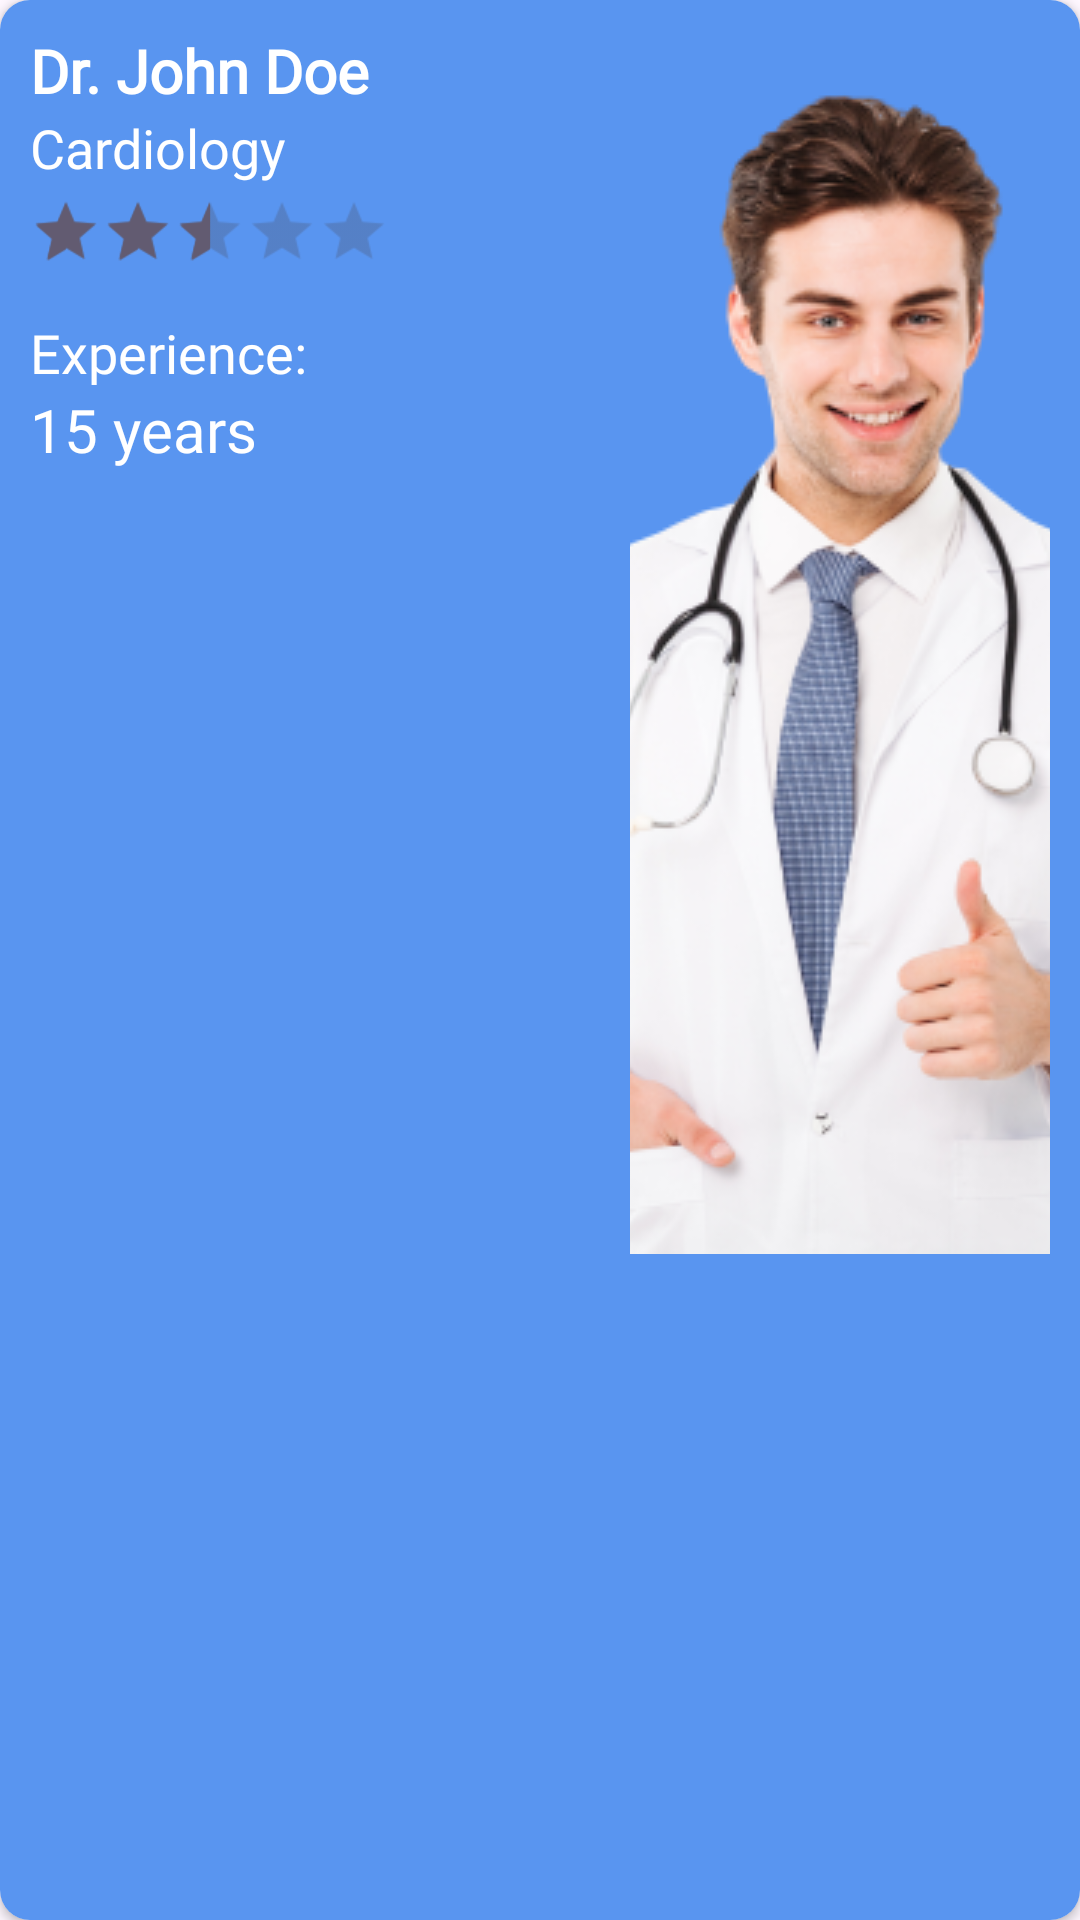

Android layout source for this screen:
<!-- AndroidManifest.xml: application theme Theme.HealthTheme -->
<!-- res/layout/available_doctor.xml -->
<?xml version="1.0" encoding="utf-8"?>
<androidx.cardview.widget.CardView xmlns:android="http://schemas.android.com/apk/res/android"
    xmlns:app="http://schemas.android.com/apk/res-auto"
    android:layout_width="340dp"
    android:layout_height="180dp"
    android:layout_marginHorizontal="4dp"
    android:paddingHorizontal="8dp"
    app:cardCornerRadius="10dp">

    <LinearLayout
        android:layout_width="match_parent"
        android:layout_height="match_parent"
        android:background="@color/primary"
        android:padding="10dp">

        <LinearLayout
            android:layout_width="200dp"
            android:layout_height="wrap_content"
            android:orientation="vertical">

            <TextView
                android:id="@+id/textViewName"
                android:layout_width="wrap_content"
                android:layout_height="wrap_content"
                android:fontFamily="@font/poppins"
                android:text="Dr. John Doe"
                android:textColor="@color/white"
                android:textSize="20sp"
                android:textStyle="bold" />

            <TextView
                android:id="@+id/textViewSpecializing"
                android:layout_width="wrap_content"
                android:layout_height="wrap_content"
                android:fontFamily="@font/poppins"
                android:text="Cardiology"
                android:textColor="@color/white"
                android:textSize="18sp" />

            <RatingBar
                android:id="@+id/ratingBar"
                style="?android:attr/ratingBarStyleSmall"
                android:layout_width="wrap_content"
                android:layout_height="wrap_content"
                android:layout_marginStart="20dp"
                android:layout_marginTop="8dp"
                android:numStars="5"
                android:rating="2.5"
                android:scaleX="1.5"
                android:scaleY="1.5"
                android:stepSize="0.1"
                android:theme="@style/CustomRatingBar" />

            <TextView
                android:id="@+id/textViewExperience"
                android:layout_width="wrap_content"
                android:layout_height="wrap_content"
                android:layout_marginTop="20dp"
                android:fontFamily="@font/poppins"
                android:text="Experience:"
                android:textColor="@color/white"
                android:textSize="18sp" />

            <TextView
                android:id="@+id/textViewExperienceCount"
                android:layout_width="wrap_content"
                android:layout_height="wrap_content"
                android:fontFamily="@font/poppins"
                android:text="15 years"
                android:textColor="@color/white"
                android:textSize="20sp" />

        </LinearLayout>

        <ImageView
            android:id="@+id/doctorImage"
            android:layout_width="wrap_content"
            android:layout_height="wrap_content"
            android:scaleType="centerCrop"
            android:src="@drawable/doctor" />

    </LinearLayout>

</androidx.cardview.widget.CardView>
<!-- resources referenced by this layout -->
<resources>
  <color name="primary">#5995f0</color>
  <color name="white">#FFFFFFFF</color>
  <!-- drawable doctor: png bitmap (drawable, 126209 bytes) -->
  <style name="CustomRatingBar" parent="@android:style/Widget.RatingBar">
          <item name="android:progressTint">#FFA500</item>
      </style>
  <style name="Theme.HealthTheme" parent="Base.Theme.AppTheme" />
  <style name="Base.Theme.AppTheme" parent="Theme.Material3.Light.NoActionBar">
          
          <item name="colorPrimary">@color/primary</item>
          <item name="android:navigationBarColor">@color/white</item>
      </style>
</resources>
